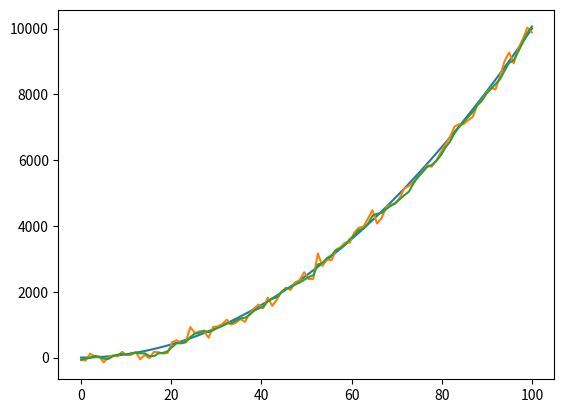

Generate this figure with matplotlib:
import numpy as np
import matplotlib.pyplot as plt

t = np.linspace(0, 100, 100)
a = 2
x_real = (a * t**2) / 2

x_gps = x_real + np.random.normal(0, 150, size=100)
x_gps_var = 150**2

plt.plot(t, x_real)
plt.plot(t, x_gps)

# 初始化
preds = [x_gps[0]]
x_pred = x_gps[0]

x_pred_var = 0
v_var = 50

for i in range(1, t.shape[0]):
    # 获取v的分布
    v = (x_real[i] - x_real[i - 1]) + np.random.normal(0, v_var)
    # 更新x_pred的粗估值和方差
    x_pred = x_pred + v
    x_pred_var += v_var**2
    # kalman滤波
    x_pred = x_pred * x_gps_var /(x_gps_var + x_pred_var) + \
             x_gps[i] * x_pred_var / (x_pred_var + x_gps_var)
    x_pred_var = (x_pred_var * x_gps_var) / (x_pred_var + x_gps_var)
    preds.append(x_pred)

plt.plot(t, preds)

plt.show()